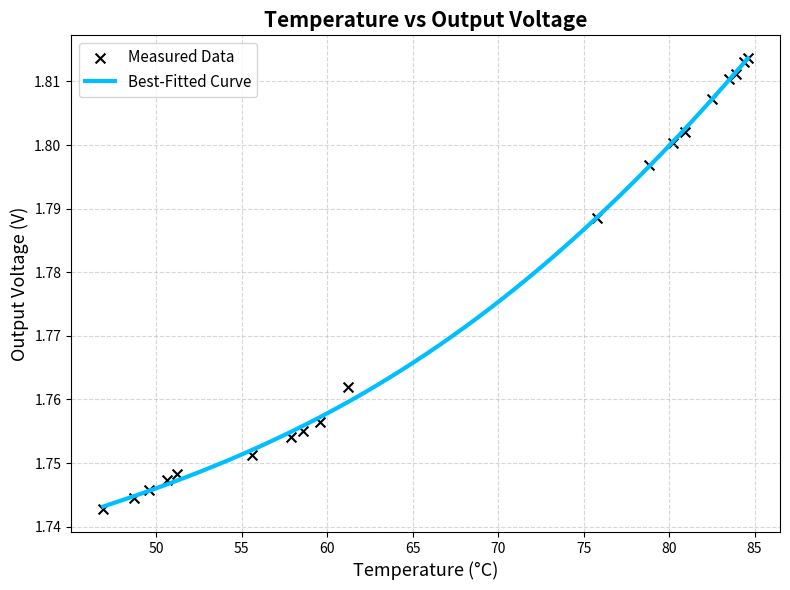

Write the Python code that produced this figure.
import matplotlib.pyplot as plt
import numpy as np

# Data points
temperature = np.array([61.2, 59.6, 58.6, 50.6, 49.6, 75.8, 78.8, 80.2, 
                        84.6, 83.9, 82.5, 55.6, 46.9, 57.9, 51.2, 
                        48.7, 84.4, 83.5, 80.9])
voltage = np.array([1.7619, 1.7564, 1.7551, 1.7473, 1.7458, 1.7885, 
                    1.7969, 1.8003, 1.8137, 1.8112, 1.8073, 1.7512, 
                    1.7427, 1.7541, 1.7483, 1.7445, 1.8131, 1.8104, 1.8021])

# Polynomial fit (4th order for smooth curvature)
coeffs = np.polyfit(temperature, voltage, 4)
poly_fit = np.poly1d(coeffs)
t_fit = np.linspace(min(temperature), max(temperature), 300)
v_fit = poly_fit(t_fit)

# Plot Temperature vs Voltage
plt.figure(figsize=(8, 6))
plt.scatter(temperature, voltage, color='black', s=50, label='Measured Data', marker='x')
plt.plot(t_fit, v_fit, color='deepskyblue', linewidth=3, label='Best-Fitted Curve')
plt.xlabel("Temperature (°C)", fontsize=13)
plt.ylabel("Output Voltage (V)", fontsize=13)
plt.title("Temperature vs Output Voltage", fontsize=15, weight='bold')
plt.grid(True, linestyle='--', alpha=0.5)
plt.legend(fontsize=11)
plt.tight_layout()
plt.show()